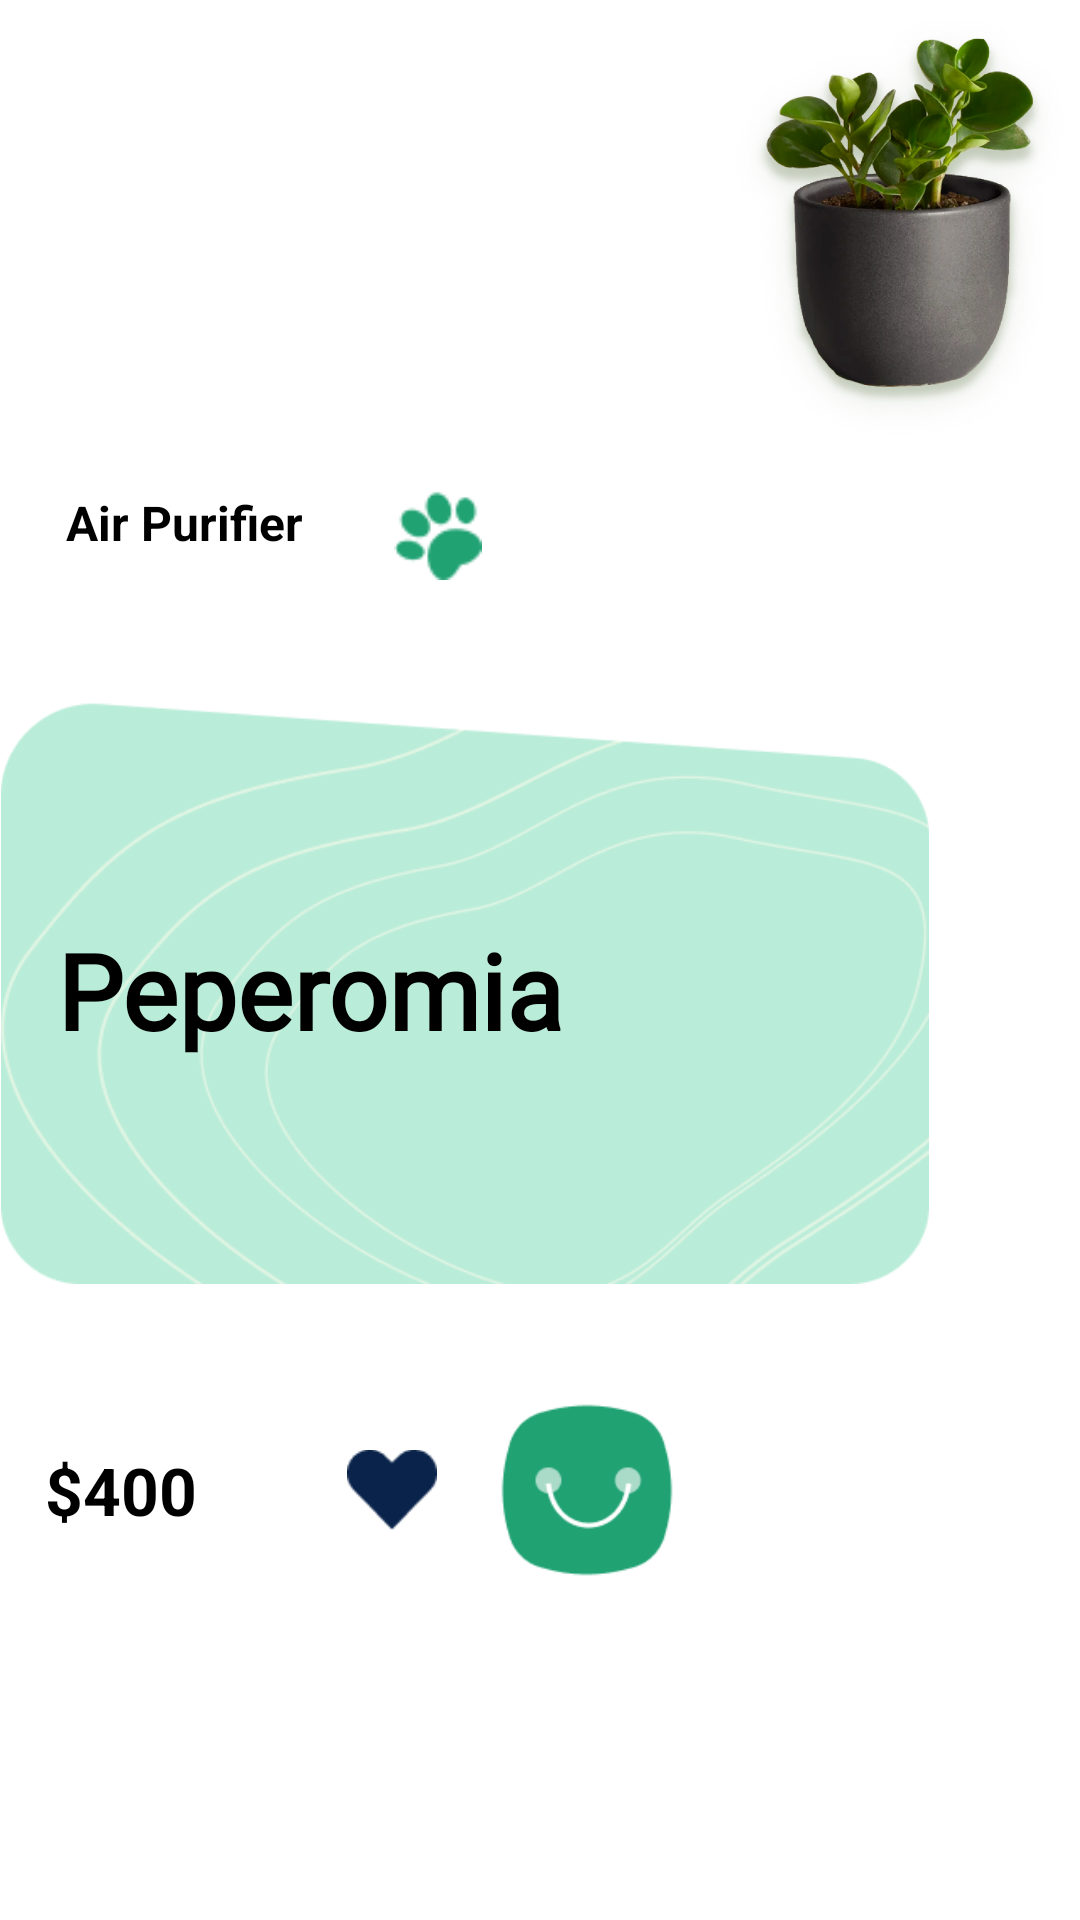

Layout XML and referenced resources for this Android screen:
<!-- AndroidManifest.xml: application theme Theme.Planto -->
<!-- res/layout/recycler_plant_item.xml -->
<?xml version="1.0" encoding="utf-8"?>
<androidx.constraintlayout.widget.ConstraintLayout xmlns:android="http://schemas.android.com/apk/res/android"
    xmlns:app="http://schemas.android.com/apk/res-auto"
    android:id="@+id/containerPlant1"
    android:layout_width="match_parent"
    android:layout_height="wrap_content"
    android:layout_marginBottom="10dp"
    app:layout_constraintStart_toStartOf="parent"
    app:layout_constraintEnd_toEndOf="parent"
    app:layout_constraintTop_toBottomOf="parent">

    <ImageView
        android:id="@+id/imgPlantBackGround"
        android:layout_width="match_parent"
        android:layout_height="wrap_content"
        android:layout_marginEnd="50dp"
        android:layout_marginTop="20dp"
        android:src="@drawable/img_plant1_background"
        android:adjustViewBounds="true"
        app:layout_constraintStart_toStartOf="parent"
        app:layout_constraintEnd_toEndOf="parent"
        app:layout_constraintTop_toTopOf="parent"
        app:layout_constraintBottom_toBottomOf="parent"/>

    <ImageView
        android:id="@+id/imgPlant"
        android:layout_width="120dp"
        android:layout_height="150dp"
        android:src="@drawable/img_plant1"
        android:adjustViewBounds="true"
        app:layout_constraintTop_toTopOf="parent"
        app:layout_constraintEnd_toEndOf="parent"/>


    <androidx.constraintlayout.widget.ConstraintLayout
        android:id="@+id/containerPlantType"
        android:layout_width="wrap_content"
        android:layout_height="wrap_content"
        android:layout_marginTop="50dp"
        app:layout_constraintBottom_toTopOf="@id/txtViewplantName"
        app:layout_constraintEnd_toEndOf="parent"
        app:layout_constraintHorizontal_bias="0.10"
        app:layout_constraintStart_toStartOf="parent"
        app:layout_constraintTop_toTopOf="parent"
        app:layout_constraintVertical_bias="0.16000003">


        <TextView
            android:id="@+id/txtViewPlantType"
            android:layout_width="wrap_content"
            android:layout_height="wrap_content"
            android:text="Air Purifier"
            android:textColor="@color/black"
            android:textSize="16sp"
            android:textStyle="bold"
            app:layout_constraintStart_toStartOf="parent"
            app:layout_constraintTop_toTopOf="parent" />

        <ImageView
            android:id="@+id/imgDogFootprint"
            android:layout_width="30dp"
            android:layout_height="30dp"
            android:layout_marginStart="30dp"
            android:src="@drawable/img_dog_footprint"
            app:layout_constraintStart_toEndOf="@id/txtViewPlantType"
            app:layout_constraintTop_toTopOf="parent" />
    </androidx.constraintlayout.widget.ConstraintLayout>

    <TextView
        android:id="@+id/txtViewplantName"
        android:layout_width="wrap_content"
        android:layout_height="wrap_content"
        android:fontFamily="@font/philosopher"
        android:text="Peperomia"
        android:textColor="@color/black"
        android:textSize="35sp"
        android:textStyle="bold"
        app:layout_constraintEnd_toEndOf="parent"
        app:layout_constraintHorizontal_bias="0.10"
        app:layout_constraintStart_toStartOf="parent"
        app:layout_constraintTop_toBottomOf="@id/containerPlantType"
        app:layout_constraintBottom_toTopOf="@id/containerPriceCart"/>

    <androidx.constraintlayout.widget.ConstraintLayout
        android:id="@+id/containerPriceCart"
        android:layout_width="wrap_content"
        android:layout_height="wrap_content"
        app:layout_constraintBottom_toBottomOf="parent"
        app:layout_constraintEnd_toEndOf="parent"
        app:layout_constraintHorizontal_bias="0.10"
        app:layout_constraintStart_toStartOf="parent"
        app:layout_constraintTop_toBottomOf="@id/txtViewplantName">

        <TextView
            android:id="@+id/txtViewPlantPrice"
            android:layout_width="wrap_content"
            android:layout_height="wrap_content"
            android:text="$400"
            android:textSize="22sp"
            android:textColor="@color/black"
            android:textStyle="bold"
            app:layout_constraintStart_toStartOf="parent"
            app:layout_constraintTop_toTopOf="parent"
            app:layout_constraintBottom_toBottomOf="parent"
            app:layout_constraintEnd_toStartOf="@id/imgHeart"/>

        <ImageView
            android:id="@+id/imgHeart"
            android:layout_width="30dp"
            android:layout_height="30dp"
            android:layout_marginStart="50dp"
            android:src="@drawable/ic_heart"
            app:layout_constraintTop_toTopOf="parent"
            app:layout_constraintStart_toEndOf="@id/txtViewPlantPrice"
            app:layout_constraintBottom_toBottomOf="parent"
            app:layout_constraintEnd_toStartOf="@id/imgCart"/>

        <ImageView
            android:id="@+id/imgCart"
            android:layout_width="60dp"
            android:layout_height="60dp"
            android:layout_marginStart="20dp"
            android:src="@drawable/ic_cart"
            app:layout_constraintTop_toTopOf="parent"
            app:layout_constraintBottom_toBottomOf="parent"
            app:layout_constraintStart_toEndOf="@id/imgHeart"
            app:layout_constraintEnd_toEndOf="parent"/>

    </androidx.constraintlayout.widget.ConstraintLayout>



</androidx.constraintlayout.widget.ConstraintLayout>
<!-- resources referenced by this layout -->
<resources>
  <color name="black">#FF000000</color>
  <!-- drawable ic_cart: png bitmap (drawable-v24, 2232 bytes) -->
  <!-- drawable ic_heart: png bitmap (drawable-v24, 544 bytes) -->
  <!-- drawable img_dog_footprint: png bitmap (drawable-v24, 658 bytes) -->
  <!-- drawable img_plant1: png bitmap (drawable-v24, 500036 bytes) -->
  <!-- drawable img_plant1_background: png bitmap (drawable-v24, 14842 bytes) -->
  <style name="Theme.Planto" parent="Theme.MaterialComponents.Light.NoActionBar">
          
          <item name="colorPrimary">@color/purple_500</item>
          <item name="colorPrimaryVariant">@color/purple_700</item>
          <item name="colorOnPrimary">@color/white</item>
          
          <item name="colorSecondary">@color/teal_200</item>
          <item name="colorSecondaryVariant">@color/teal_700</item>
          <item name="colorOnSecondary">@color/black</item>
          
          <item name="android:statusBarColor" tools:targetApi="l">@color/green</item>
          
          <item name="android:windowTranslucentStatus">true</item>
      </style>
  <color name="purple_500">#FF6200EE</color>
  <color name="purple_700">#FF3700B3</color>
  <color name="white">#FFFFFFFF</color>
  <color name="teal_200">#FF03DAC5</color>
  <color name="teal_700">#FF018786</color>
  <color name="green">#1B701F</color>
</resources>
